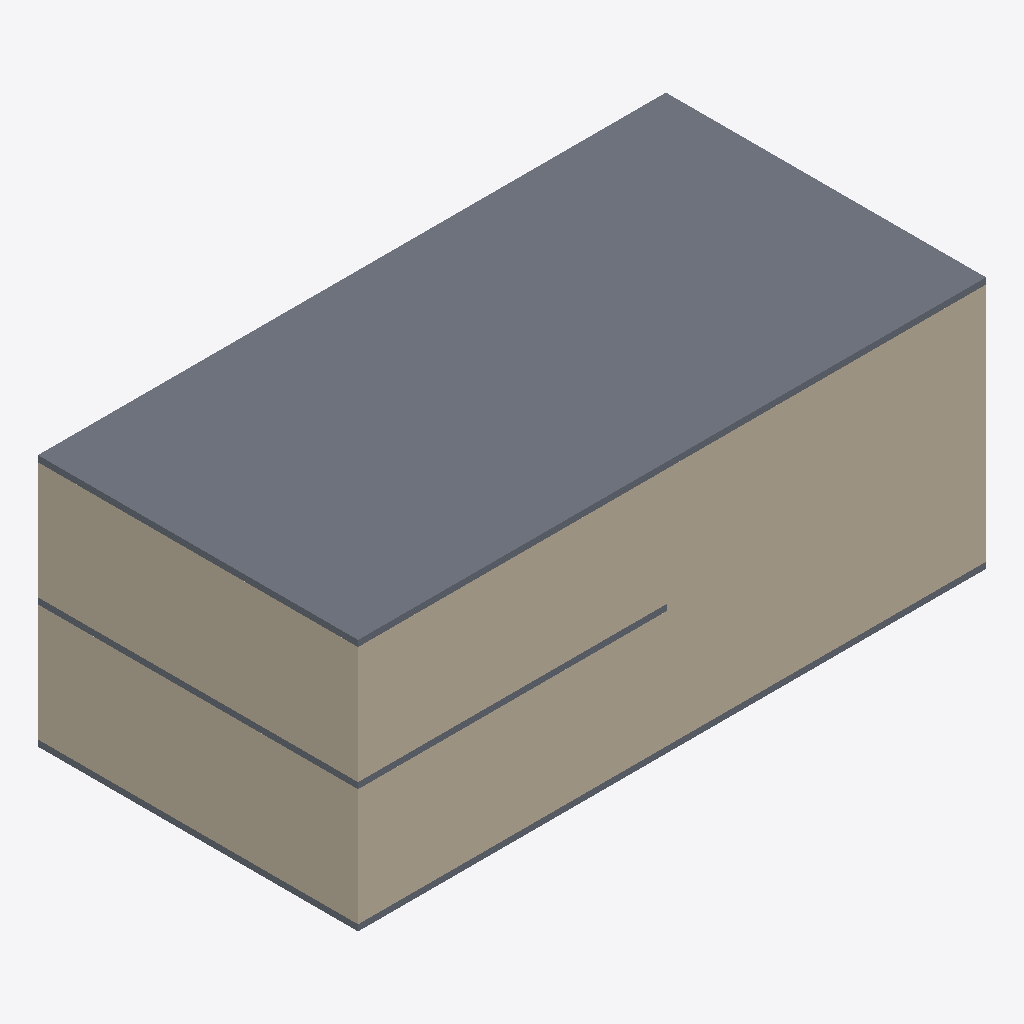
Isometric view of an IFC building model (IFC-SPF (STEP), schema IFC2X3, length unit metre), seen from the south-west, elements coloured by IFC class: 5 walls (beige), 3 slabs (grey).
Extent 20.4 m × 10.4 m × 8.2 m (x, y, z). Storeys (3): Ground Floor at 0.00 m; unnamed at 4.00 m; unnamed at 8.00 m. Elements (16): 13 IfcWallStandardCase, 3 IfcSlab.

HEADER;
FILE_DESCRIPTION((),'2;1');
FILE_NAME('AWSarchicadnoSB','2017-01-22T16:37:34',(''),(''),'The EXPRESS Data Manager Version 5.00.0302.07 : 8 Oct 2009','','');
FILE_SCHEMA(('IFC2X3'));
ENDSEC;
DATA;
#54=IFCPROJECT('1d6ZTZR6D2AfqnsHsS2C6D',#13,'Default Project',$,$,$,$,(#51,#118),#26);
#73=IFCSITE('2uGM2qDY10YQsLNFrc81Gm',#13,'Default Site',$,$,#70,$,$,.ELEMENT.,$,$,$,$,$);
#86=IFCBUILDING('0Ii$bJgfD0hupLSyk$4bQB',#13,'Default Building',$,$,#83,$,$,.ELEMENT.,$,$,$);
#102=IFCBUILDINGSTOREY('2bupnREjv7cvFd19bGnT3F',#13,'Ground Floor',$,$,#99,$,$,.ELEMENT.,0.0);
#1468=IFCBUILDINGSTOREY('3iOKzs6SHAegdOsU9x_eTe',#13,'',$,$,#1465,$,$,.ELEMENT.,4.0);
#2370=IFCBUILDINGSTOREY('116vr_wtj9jQZk8nTHil_m',#13,'',$,$,#2367,$,$,.ELEMENT.,8.0);
#2380=IFCSLAB('2sLlIY7mD0VhEfABNWTP5B',#13,'SLA - 007',$,$,#2435,#2426,'B656F4A2-1F03-407E-B3-A9-28B5E075914B',.FLOOR.);
#463=IFCWALLSTANDARDCASE('1oYBqviX9CMhb$j1yg5WN9',#13,'SW - 004',$,$,#460,#523,'7288BD39-B212-4C5A-B9-7F-B41F2A1605C9');
#1485=IFCWALLSTANDARDCASE('1S4A9oPJT7IPYCypT4toBp',#13,'SW - 005',$,$,#1482,#1545,'5C10A272-[number]-8C-F33744DF22F3');
#134=IFCWALLSTANDARDCASE('1XLIokR0n7LwB2LDGhPFGk',#13,'SW - 001',$,$,#131,#194,'61552CAE-6C0C-4757-A2-C2-54D42B64F42E');
#1012=IFCWALLSTANDARDCASE('1KslnSupf7Ifo_2TFId6G7',#13,'SW - 004',$,$,#1009,#1072,'54DAFC5C-E33A-474A-9C-BE-09D3D29C6407');
#1708=IFCWALLSTANDARDCASE('2JTfFnTt1BcuWWM6bqmL8g',#13,'SW - 008',$,$,#1705,#1768,'937693F1-7770-4B9B-88-20-586974C1522A');
#1142=IFCSLAB('2fJPOW7xXDiw8CqqV3Eudo',#13,'SLA - 005',$,$,#1197,#1188,'A94D9620-1FB8-4DB3-A2-0C-D347C33B89F2',.FLOOR.);
#2121=IFCSLAB('2N8EL8eQf0CBqKH4pTeCkE',#13,'SLA - 006',$,$,#2179,#2167,'9720E548-A1AA-4030-BD-14-444CDDA0CB8E',.FLOOR.);
ENDSEC;